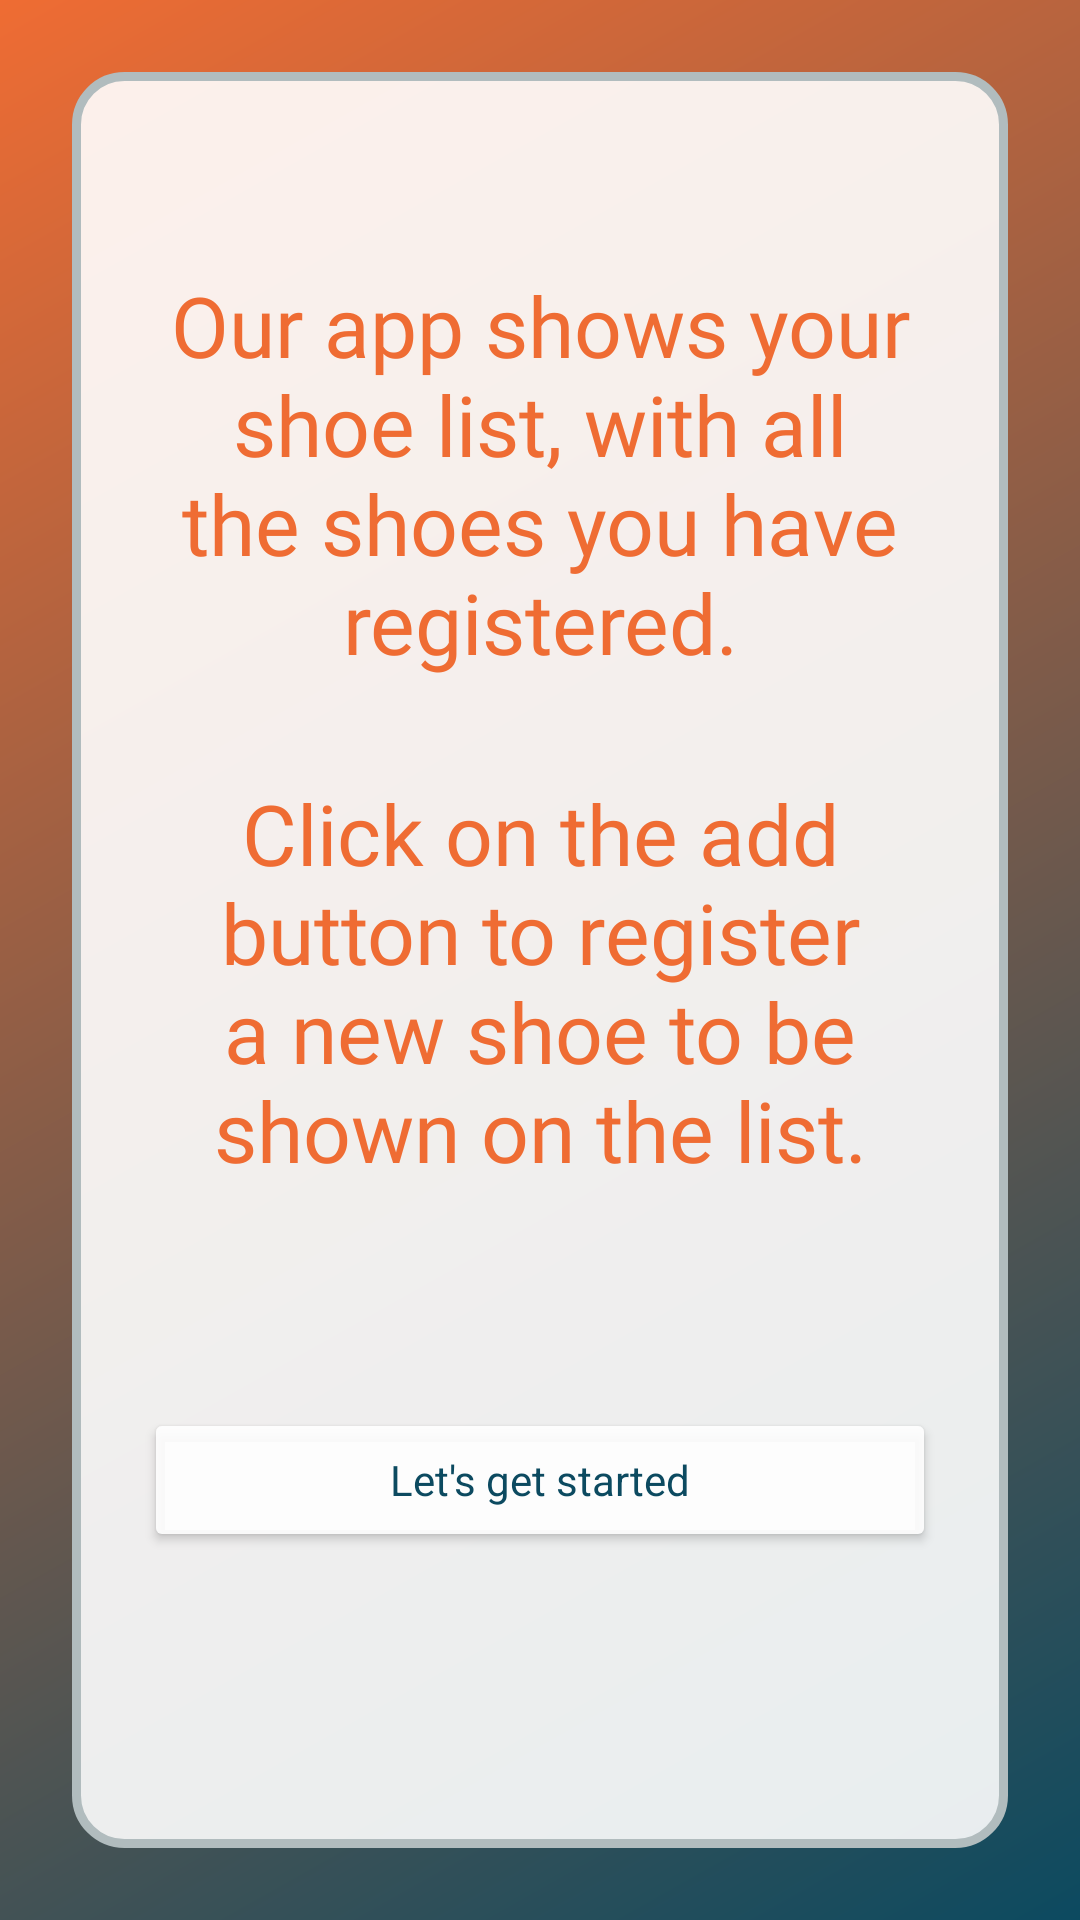

Here is an Android app screen rendered from its layout file. Give the layout XML and the strings, colors and styles it references.
<!-- AndroidManifest.xml: application theme AppTheme -->
<!-- res/layout/fragment_instruction.xml -->
<?xml version="1.0" encoding="utf-8"?>
<layout xmlns:android="http://schemas.android.com/apk/res/android"
    xmlns:app="http://schemas.android.com/apk/res-auto">

    
    <LinearLayout
        android:layout_width="match_parent"
        android:layout_height="match_parent"
        android:background="@drawable/primary_gradient"
        android:orientation="vertical">

        <androidx.core.widget.NestedScrollView
            android:layout_width="match_parent"
            android:layout_height="match_parent"
            android:fillViewport="true">

            
            <androidx.constraintlayout.widget.ConstraintLayout
                android:id="@+id/instructions_view_container"
                android:layout_width="match_parent"
                android:layout_height="match_parent"
                android:layout_margin="@dimen/default_margin"
                android:background="@drawable/rounded_corners"
                android:elevation="@dimen/default_elevation">

                <Space
                    android:id="@+id/space1"
                    android:layout_width="0dp"
                    android:layout_height="0dp"
                    app:layout_constraintBottom_toTopOf="@+id/instructions_text"
                    app:layout_constraintEnd_toEndOf="parent"
                    app:layout_constraintStart_toStartOf="parent"
                    app:layout_constraintTop_toTopOf="parent"
                    app:layout_constraintVertical_chainStyle="packed"
                    app:layout_constraintVertical_weight="2" />

                <TextView
                    android:id="@+id/instructions_text"
                    android:layout_width="0dp"
                    android:layout_height="wrap_content"
                    android:layout_marginStart="@dimen/default_margin"
                    android:layout_marginEnd="@dimen/default_margin"
                    android:fontFamily="@font/roboto"
                    android:gravity="center_horizontal"
                    android:text="@string/first_instruction_text"
                    android:textColor="@color/primary"
                    android:textSize="@dimen/large_title"
                    app:layout_constraintBottom_toTopOf="@+id/space2"
                    app:layout_constraintEnd_toEndOf="parent"
                    app:layout_constraintStart_toStartOf="parent"
                    app:layout_constraintTop_toBottomOf="@+id/space1"
                    app:layout_constraintVertical_bias="0.8"
                    app:layout_constraintVertical_chainStyle="packed" />

                <Space
                    android:id="@+id/space2"
                    android:layout_width="0dp"
                    android:layout_height="0dp"
                    app:layout_constraintBottom_toTopOf="@+id/instructions_2_text"
                    app:layout_constraintEnd_toEndOf="parent"
                    app:layout_constraintStart_toStartOf="parent"
                    app:layout_constraintTop_toBottomOf="@+id/instructions_text"
                    app:layout_constraintVertical_chainStyle="packed"
                    app:layout_constraintVertical_weight="1" />

                <TextView
                    android:id="@+id/instructions_2_text"
                    android:layout_width="0dp"
                    android:layout_height="wrap_content"
                    android:layout_marginStart="@dimen/default_margin"
                    android:layout_marginEnd="@dimen/default_margin"
                    android:fontFamily="@font/roboto"
                    android:gravity="center_horizontal"
                    android:text="@string/second_instruction_text"
                    android:textColor="@color/primary"
                    android:textSize="@dimen/large_title"
                    app:layout_constraintBottom_toTopOf="@+id/space3"
                    app:layout_constraintEnd_toEndOf="parent"
                    app:layout_constraintStart_toStartOf="parent"
                    app:layout_constraintTop_toBottomOf="@+id/space2"
                    app:layout_constraintVertical_bias="0.8"
                    app:layout_constraintVertical_chainStyle="packed" />

                <Space
                    android:id="@+id/space3"
                    android:layout_width="0dp"
                    android:layout_height="0dp"
                    app:layout_constraintBottom_toTopOf="@+id/shoe_list_button"
                    app:layout_constraintEnd_toEndOf="parent"
                    app:layout_constraintStart_toStartOf="parent"
                    app:layout_constraintTop_toBottomOf="@+id/instructions_2_text"
                    app:layout_constraintVertical_chainStyle="packed"
                    app:layout_constraintVertical_weight="2" />

                <Button
                    android:id="@+id/shoe_list_button"
                    style="@style/AppTheme.Button"
                    android:layout_marginTop="@dimen/default_field_margin"
                    android:paddingStart="@dimen/default_padding"
                    android:paddingEnd="@dimen/default_padding"
                    android:text="@string/get_started_button"
                    app:layout_constraintBottom_toTopOf="@+id/space4"
                    app:layout_constraintEnd_toEndOf="parent"
                    app:layout_constraintStart_toStartOf="parent"
                    app:layout_constraintTop_toBottomOf="@+id/space3"
                    app:layout_constraintVertical_bias="0.0"
                    app:layout_constraintVertical_chainStyle="packed" />

                <Space
                    android:id="@+id/space4"
                    android:layout_width="0dp"
                    android:layout_height="0dp"
                    app:layout_constraintBottom_toBottomOf="parent"
                    app:layout_constraintEnd_toEndOf="parent"
                    app:layout_constraintStart_toStartOf="parent"
                    app:layout_constraintTop_toBottomOf="@+id/shoe_list_button"
                    app:layout_constraintVertical_chainStyle="packed"
                    app:layout_constraintVertical_weight="3" />

            </androidx.constraintlayout.widget.ConstraintLayout>
        </androidx.core.widget.NestedScrollView>
    </LinearLayout>
</layout>
<!-- resources referenced by this layout -->
<resources>
  <color name="primary">#EF6C33</color>
  <dimen name="default_elevation">8dp</dimen>
  <dimen name="default_field_margin">8dp</dimen>
  <dimen name="default_margin">24dp</dimen>
  <dimen name="default_padding">24dp</dimen>
  <dimen name="large_title">28sp</dimen>
  <!-- drawable primary_gradient (drawable) -->
  <?xml version="1.0" encoding="utf-8"?>
  <shape xmlns:android="http://schemas.android.com/apk/res/android">
      <gradient
          android:type="linear"
          android:angle="135"
          android:startColor="@color/primaryDark"
          android:endColor="@color/primary" />
  </shape>
  <!-- drawable rounded_corners (drawable) -->
  <?xml version="1.0" encoding="UTF-8"?>
  <shape xmlns:android="http://schemas.android.com/apk/res/android">
      <solid android:color="@color/transparent_ice"/>
      <stroke android:width="3dp" android:color="#B1BCBE" />
      <corners android:radius="@dimen/default_roundness"/>
      <padding android:left="0dp" android:top="0dp" android:right="0dp" android:bottom="0dp" />
  </shape>
  <string name="first_instruction_text">Our app shows your shoe list, with all the shoes you have registered.</string>
  <string name="get_started_button">Let\'s get started</string>
  <string name="second_instruction_text">Click on the add button to register a new shoe to be shown on the list.</string>
  <style name="AppTheme.Button" parent="AppTheme">
          <item name="android:layout_width">0dp</item>
          <item name="android:layout_height">wrap_content</item>
          <item name="android:layout_marginStart">@dimen/default_margin</item>
          <item name="android:layout_marginEnd">@dimen/default_margin</item>
          <item name="backgroundTint">@color/transparent_ice</item>
          <item name="android:textColor">@color/primaryDark</item>
          <item name="android:topLeftRadius">@dimen/default_roundness</item>
          <item name="android:topRightRadius">@dimen/default_roundness</item>
          <item name="android:bottomLeftRadius">@dimen/default_roundness</item>
          <item name="android:bottomRightRadius">@dimen/default_roundness</item>
          <item name="layout_constraintWidth_max">@dimen/max_button_width</item>
      </style>
  <style name="AppTheme" parent="Theme.AppCompat.Light.NoActionBar">
          
          <item name="colorPrimary">@color/colorPrimary</item>
          <item name="colorPrimaryDark">@color/colorPrimaryDark</item>
          <item name="colorAccent">@color/colorAccent</item>
  
      </style>
  <color name="primaryDark">#0C4A60</color>
  <color name="transparent_ice">#E6FFFFFF</color>
  <dimen name="default_roundness">16dp</dimen>
  <dimen name="max_button_width">480dp</dimen>
  <color name="colorPrimary">@color/primary</color>
  <color name="colorPrimaryDark">@color/primaryDark</color>
  <color name="colorAccent">@color/accent</color>
  <color name="accent">#ABDFF1</color>
</resources>
